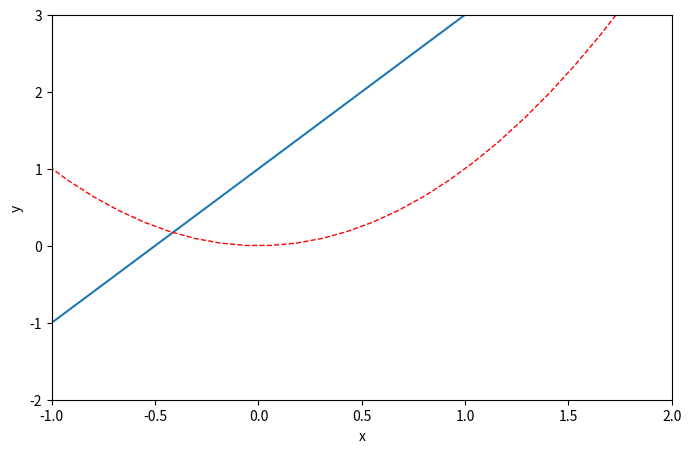

Write Python code to recreate this figure.
#! /usr/bin/env python
# -*- coding: utf-8 -*-
# Author: "Zing-p"
# Date: 2017/9/25

import matplotlib.pyplot as plt
import numpy as np

# 使用np.linspace定义x：范围是(-3,3);个数是50. 仿真一维数据组(x ,y)表示曲线1.
x = np.linspace(-3, 3, 50)
y = x**2
y2 = 2*x + 1

# 使用plt.figure定义一个图像窗口. 使用plt.plot画(x ,y)曲线. 使用plt.show显示图像.
# plt.figure()
# 使用plt.figure定义一个图像窗口：编号为3；大小为(8, 5). 使用plt.plot画(x ,y2)曲线.
# 使用plt.plot画(x ,y)曲线，曲线的颜色属性(color)为红色;曲线的宽度(linewidth)为1.0；
# 曲线的类型(linestyle)为虚线. 使用plt.show显示图像.
plt.figure(num=1, figsize=(8, 5),)
plt.plot(x, y2)
plt.plot(x, y, color='red', linewidth=1.0, linestyle='--')
# plt.plot(x, y)
# 使用plt.xlim设置x坐标轴范围：(-1, 2)；
# 使用plt.ylim设置y坐标轴范围：(-2, 3)；
# 使用plt.xlabel设置x坐标轴名称：’x’；
# 使用plt.ylabel设置y坐标轴名称：’y’；
plt.xlim((-1, 2))
plt.ylim((-2, 3))
plt.xlabel('x')
plt.ylabel('y')
plt.show()